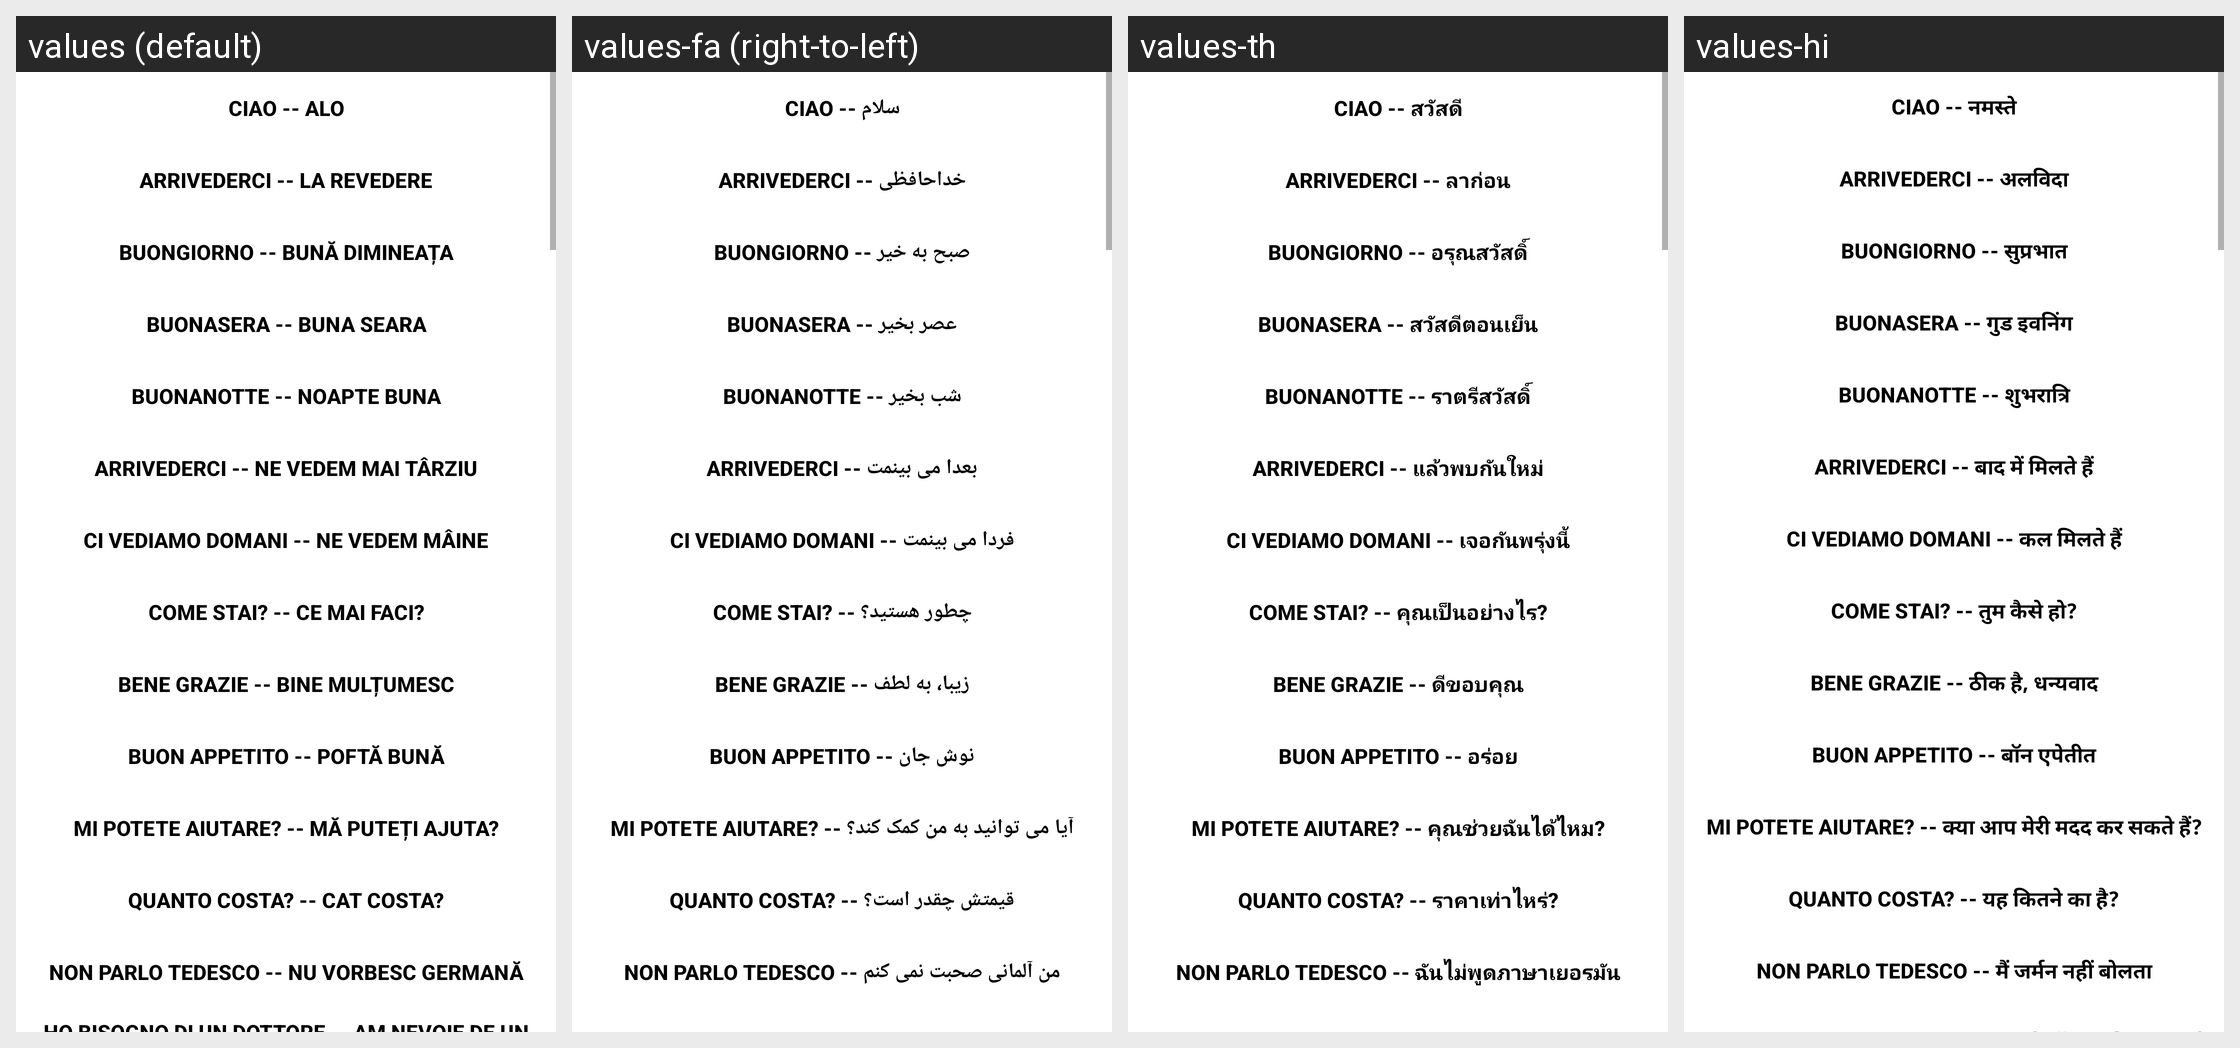

This grid shows one Android layout under several languages. Give, for every string resource on the screen, its name, the default text and each shown locale's text.
Android screen res/layout/main.xml rendered under 4 locales, left to right: values (default), values-fa (right-to-left), values-th, values-hi. Device: Nexus 5 (rendered at 1080×1920; each locale shown at half size, 540×960, under a caption strip naming it); theme Theme.MaterialComponents.DayNight.NoActionBar.
Other locales in the repository, not shown: values-ar, values-bg, values-da, values-de, values-en, values-es, values-fi, values-fr, values-it, values-ja, values-ko, values-nl, values-no, values-pl, values-pt, values-ro, values-ru, values-sv, values-tl, values-tr, values-uk, values-vi, values-zh-rCN.
Strings drawn on this screen, with the default value and each locale's value (text and hints the layout hard-codes, and strings that could not be matched under every locale, appear in the picture but are not listed):

hola
  values: Ciao -- Alo
  values-fa: Ciao -- سلام
  values-th: Ciao -- สวัสดี
  values-hi: Ciao -- नमस्ते

adios
  values: Arrivederci -- La Revedere
  values-fa: Arrivederci -- خداحافظی
  values-th: Arrivederci -- ลาก่อน
  values-hi: Arrivederci -- अलविदा

buenosdias
  values: Buongiorno -- Bună Dimineața
  values-fa: Buongiorno -- صبح به خیر
  values-th: Buongiorno -- อรุณสวัสดิ์
  values-hi: Buongiorno -- सुप्रभात

buenas_tardes
  values: Buonasera -- Buna Seara
  values-fa: Buonasera -- عصر بخیر
  values-th: Buonasera -- สวัสดีตอนเย็น
  values-hi: Buonasera -- गुड इवनिंग

buenas_noches
  values: Buonanotte -- Noapte Buna
  values-fa: Buonanotte -- شب بخیر
  values-th: Buonanotte -- ราตรีสวัสดิ์
  values-hi: Buonanotte -- शुभरात्रि

hasta_luego
  values: Arrivederci -- Ne vedem mai târziu
  values-fa: Arrivederci -- بعدا می بینمت
  values-th: Arrivederci -- แล้วพบกันใหม่
  values-hi: Arrivederci -- बाद में मिलते हैं

hasta_manana
  values: Ci vediamo domani -- Ne vedem mâine
  values-fa: Ci vediamo domani -- فردا می بینمت
  values-th: Ci vediamo domani -- เจอกันพรุ่งนี้
  values-hi: Ci vediamo domani -- कल मिलते हैं

quetal
  values: Come stai? -- Ce mai faci?
  values-fa: Come stai? -- چطور هستید؟
  values-th: Come stai? -- คุณเป็นอย่างไร?
  values-hi: Come stai? -- तुम कैसे हो?

bien_gracias
  values: Bene grazie -- Bine mulțumesc
  values-fa: Bene grazie -- زیبا، به لطف
  values-th: Bene grazie -- ดีขอบคุณ
  values-hi: Bene grazie -- ठीक है, धन्यवाद

buen_provecho
  values: Buon appetito -- Poftă bună
  values-fa: Buon appetito -- نوش جان
  values-th: Buon appetito -- อร่อย
  values-hi: Buon appetito -- बॉन एपेतीत

me_puede_ayudar
  values: Mi potete aiutare? -- Mă puteți ajuta?
  values-fa: Mi potete aiutare? -- آیا می توانید به من کمک کند؟
  values-th: Mi potete aiutare? -- คุณช่วยฉันได้ไหม?
  values-hi: Mi potete aiutare? -- क्या आप मेरी मदद कर सकते हैं?

cuanto_cuesta
  values: Quanto costa? -- Cat costa?
  values-fa: Quanto costa? -- قیمتش چقدر است؟
  values-th: Quanto costa? -- ราคาเท่าไหร่?
  values-hi: Quanto costa? -- यह कितने का है?

no_hablo_espanol
  values: Non parlo tedesco -- Nu vorbesc germană
  values-fa: Non parlo tedesco -- من آلمانی صحبت نمی کنم
  values-th: Non parlo tedesco -- ฉันไม่พูดภาษาเยอรมัน
  values-hi: Non parlo tedesco -- मैं जर्मन नहीं बोलता
